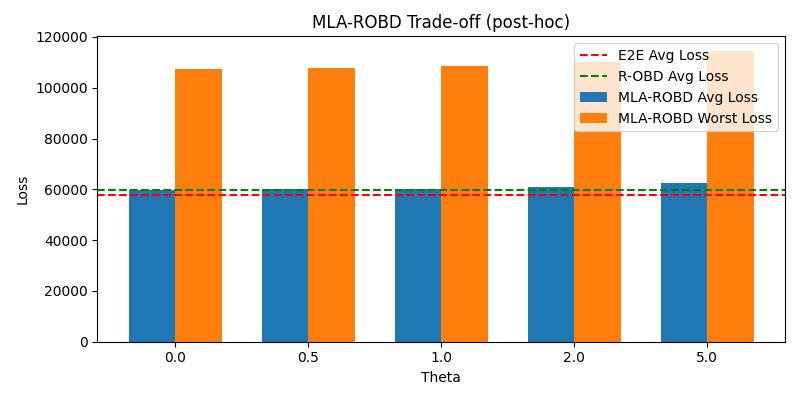

The table this chart was drawn from, first rows:
theta, avg_loss, worst_loss
0.0, 59801, 107278
0.5, 59970, 107935
1.0, 60217, 108679
2.0, 60819, 110251
5.0, 62668, 114526
